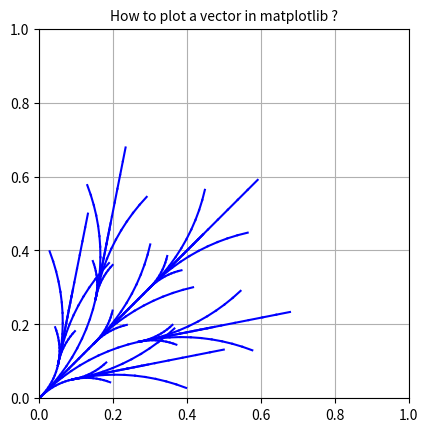

Write Python code to recreate this figure.
import matplotlib.pyplot as plt
import numpy as np
import math

fig, ax = plt.subplots()

def plot_curve(Xi,Yi,Thetai,UL,UR):
    t = 0
    r = 0.038
    L = 0.354
    dt = 0.1
    Xn=Xi
    Yn=Yi
    Thetan = 3.14 * Thetai / 180


# Xi, Yi,Thetai: Input point's coordinates
# Xs, Ys: Start point coordinates for plot function
# Xn, Yn, Thetan: End point coordintes
    D=0
    while t<1:
        t = t + dt
        Xs = Xn
        Ys = Yn
        Xn += 0.5*r * (UL + UR) * math.cos(Thetan) * dt
        Yn += 0.5*r * (UL + UR) * math.sin(Thetan) * dt
        Thetan += (r / L) * (UR - UL) * dt
        plt.plot([Xs, Xn], [Ys, Yn], color="blue")
        
    Thetan = 180 * (Thetan) / 3.14
    return Xn, Yn, Thetan, D
    

actions=[[5,5], [10,10],[5,0],[0,5],[5,10],[10,5]]
        
for action in actions:
   X1= plot_curve(0,0,45, action[0],action[1]) # (0,0,45) hypothetical start configuration
   for action in actions:
      X2=plot_curve(X1[0],X1[1],X1[2], action[0],action[1])
      
   

  

plt.grid()

ax.set_aspect('equal')

plt.xlim(0,1)
plt.ylim(0,1)

plt.title('How to plot a vector in matplotlib ?',fontsize=10)

plt.show()
plt.close()
    
